Run: headless pygame with SDL's dummy video driver; simulated clock (each Clock.tick advances the game by its frame time, no real sleeping); random seed 0; keys injected as events and as key.get_pressed() state; mouse plan: one left click at the window centre at the start of phase 2, then a move to the lower-right quarter at the start of phase 3.
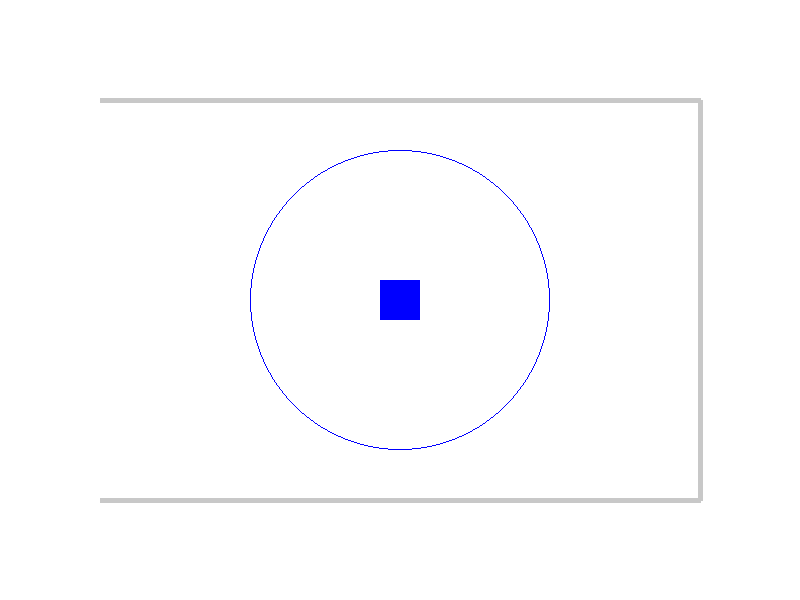
Frame 1 of 4 · flips 1–60 · no input
Frame 2 of 4 · flips 61–180 · clicked the window centre · tapped SPACE, RETURN · held RIGHT (→), D · screen unchanged from frame 1, image omitted
Frame 3 of 4 · flips 181–300 · moved the mouse to the lower-right quarter · held DOWN (↓), S · screen unchanged from frame 2, image omitted
Frame 4 of 4 · flips 301–420 · held LEFT (←), A, UP (↑), W · screen unchanged from frame 3, image omitted

The pygame program that drew these frames:

import pygame
import math

# --- 配置 ---
WIDTH, HEIGHT = 800, 600
FPS = 60
WHITE = (255, 255, 255)
BLACK = (0, 0, 0)
RED = (255, 0, 0)
BLUE = (0, 0, 255)
GREEN = (0, 255, 0)

# 简化的路径点
PATH = [(100, 100), (700, 100), (700, 500), (100, 500)]

# --- 类定义 ---

class Enemy:
    def __init__(self, path):
        self.path = path
        self.path_index = 0
        self.x, self.y = self.path[0]
        self.speed = 2
        self.health = 100
        self.radius = 15
        self.alive = True

    def update(self):
        if self.path_index < len(self.path) - 1:
            target_x, target_y = self.path[self.path_index + 1]
            dx, dy = target_x - self.x, target_y - self.y
            dist = math.sqrt(dx**2 + dy**2)
            
            if dist < self.speed:
                self.path_index += 1
            else:
                # 简单的移动逻辑
                self.x += (dx / dist) * self.speed
                self.y += (dy / dist) * self.speed
        else:
            # 到达终点，算作漏怪
            self.alive = False 
            print("敌人到达终点！")

    def draw(self, win):
        if self.alive:
            pygame.draw.circle(win, RED, (int(self.x), int(self.y)), self.radius)
            # 简易血条
            pygame.draw.rect(win, BLACK, (self.x - 15, self.y - 25, 30, 5))
            pygame.draw.rect(win, GREEN, (self.x - 15, self.y - 25, 30 * (self.health / 100), 5))

class Projectile:
    def __init__(self, x, y, target, damage):
        self.x, self.y = x, y
        self.target = target
        self.speed = 10
        self.damage = damage
        self.radius = 5
        self.active = True

    def update(self):
        if not self.target.alive:
            self.active = False
            return

        dx, dy = self.target.x - self.x, self.target.y - self.y
        dist = math.sqrt(dx**2 + dy**2)

        if dist < self.target.radius + self.radius:
            self.target.health -= self.damage
            if self.target.health <= 0:
                self.target.alive = False
                print("敌人被击败！")
            self.active = False # 子弹击中后消失
        else:
            self.x += (dx / dist) * self.speed
            self.y += (dy / dist) * self.speed

    def draw(self, win):
        if self.active:
            pygame.draw.circle(win, BLACK, (int(self.x), int(self.y)), self.radius)

class Tower:
    def __init__(self, x, y):
        self.x, self.y = x, y
        self.range = 150
        self.damage = 20
        self.cooldown = 1000  # 毫秒
        self.last_shot_time = pygame.time.get_ticks()
        self.projectiles = []

    def update(self, enemies, current_time):
        # 寻找范围内的第一个敌人
        target = None
        for enemy in enemies:
            if enemy.alive:
                dist = math.sqrt((enemy.x - self.x)**2 + (enemy.y - self.y)**2)
                if dist <= self.range:
                    target = enemy
                    break
        
        # 射击逻辑
        if target and current_time - self.last_shot_time > self.cooldown:
            self.projectiles.append(Projectile(self.x, self.y, target, self.damage))
            self.last_shot_time = current_time
        
        # 更新子弹
        for p in self.projectiles:
            p.update()
        self.projectiles = [p for p in self.projectiles if p.active] # 清理失效子弹

    def draw(self, win):
        # 画塔身
        pygame.draw.rect(win, BLUE, (self.x - 20, self.y - 20, 40, 40))
        # 画攻击范围 (可选，用于调试)
        pygame.draw.circle(win, BLUE, (self.x, self.y), self.range, 1)
        # 画子弹
        for p in self.projectiles:
            p.draw(win)

# --- 主游戏循环 ---

def main():
    pygame.init()
    win = pygame.display.set_mode((WIDTH, HEIGHT))
    pygame.display.set_caption("简易塔防 Demo")
    clock = pygame.time.Clock()

    # 初始化游戏对象
    enemies = []
    towers = []
    
    # 在地图中央放置一个塔
    towers.append(Tower(400, 300))

    # 定时生成敌人
    ENEMY_SPAWN_EVENT = pygame.USEREVENT + 1
    pygame.time.set_timer(ENEMY_SPAWN_EVENT, 2000) # 每2秒生成一个

    run = True
    while run:
        current_time = pygame.time.get_ticks()
        clock.tick(FPS)

        # --- 事件处理 ---
        for event in pygame.event.get():
            if event.type == pygame.QUIT:
                run = False
            if event.type == ENEMY_SPAWN_EVENT:
                enemies.append(Enemy(PATH))
            # 点击鼠标放置新塔 (简单示例)
            if event.type == pygame.MOUSEBUTTONDOWN:
                mx, my = pygame.mouse.get_pos()
                towers.append(Tower(mx, my))

        # --- 更新 ---
        for enemy in enemies:
            enemy.update()
        
        # 清理死亡或到达终点的敌人
        enemies = [e for e in enemies if e.alive]

        for tower in towers:
            tower.update(enemies, current_time)

        # --- 绘制 ---
        win.fill(WHITE)

        # 绘制路径线
        if len(PATH) > 1:
            pygame.draw.lines(win, (200, 200, 200), False, PATH, 5)

        for enemy in enemies:
            enemy.draw(win)
        
        for tower in towers:
            tower.draw(win)

        pygame.display.update()

    pygame.quit()

if __name__ == "__main__":
    main()
